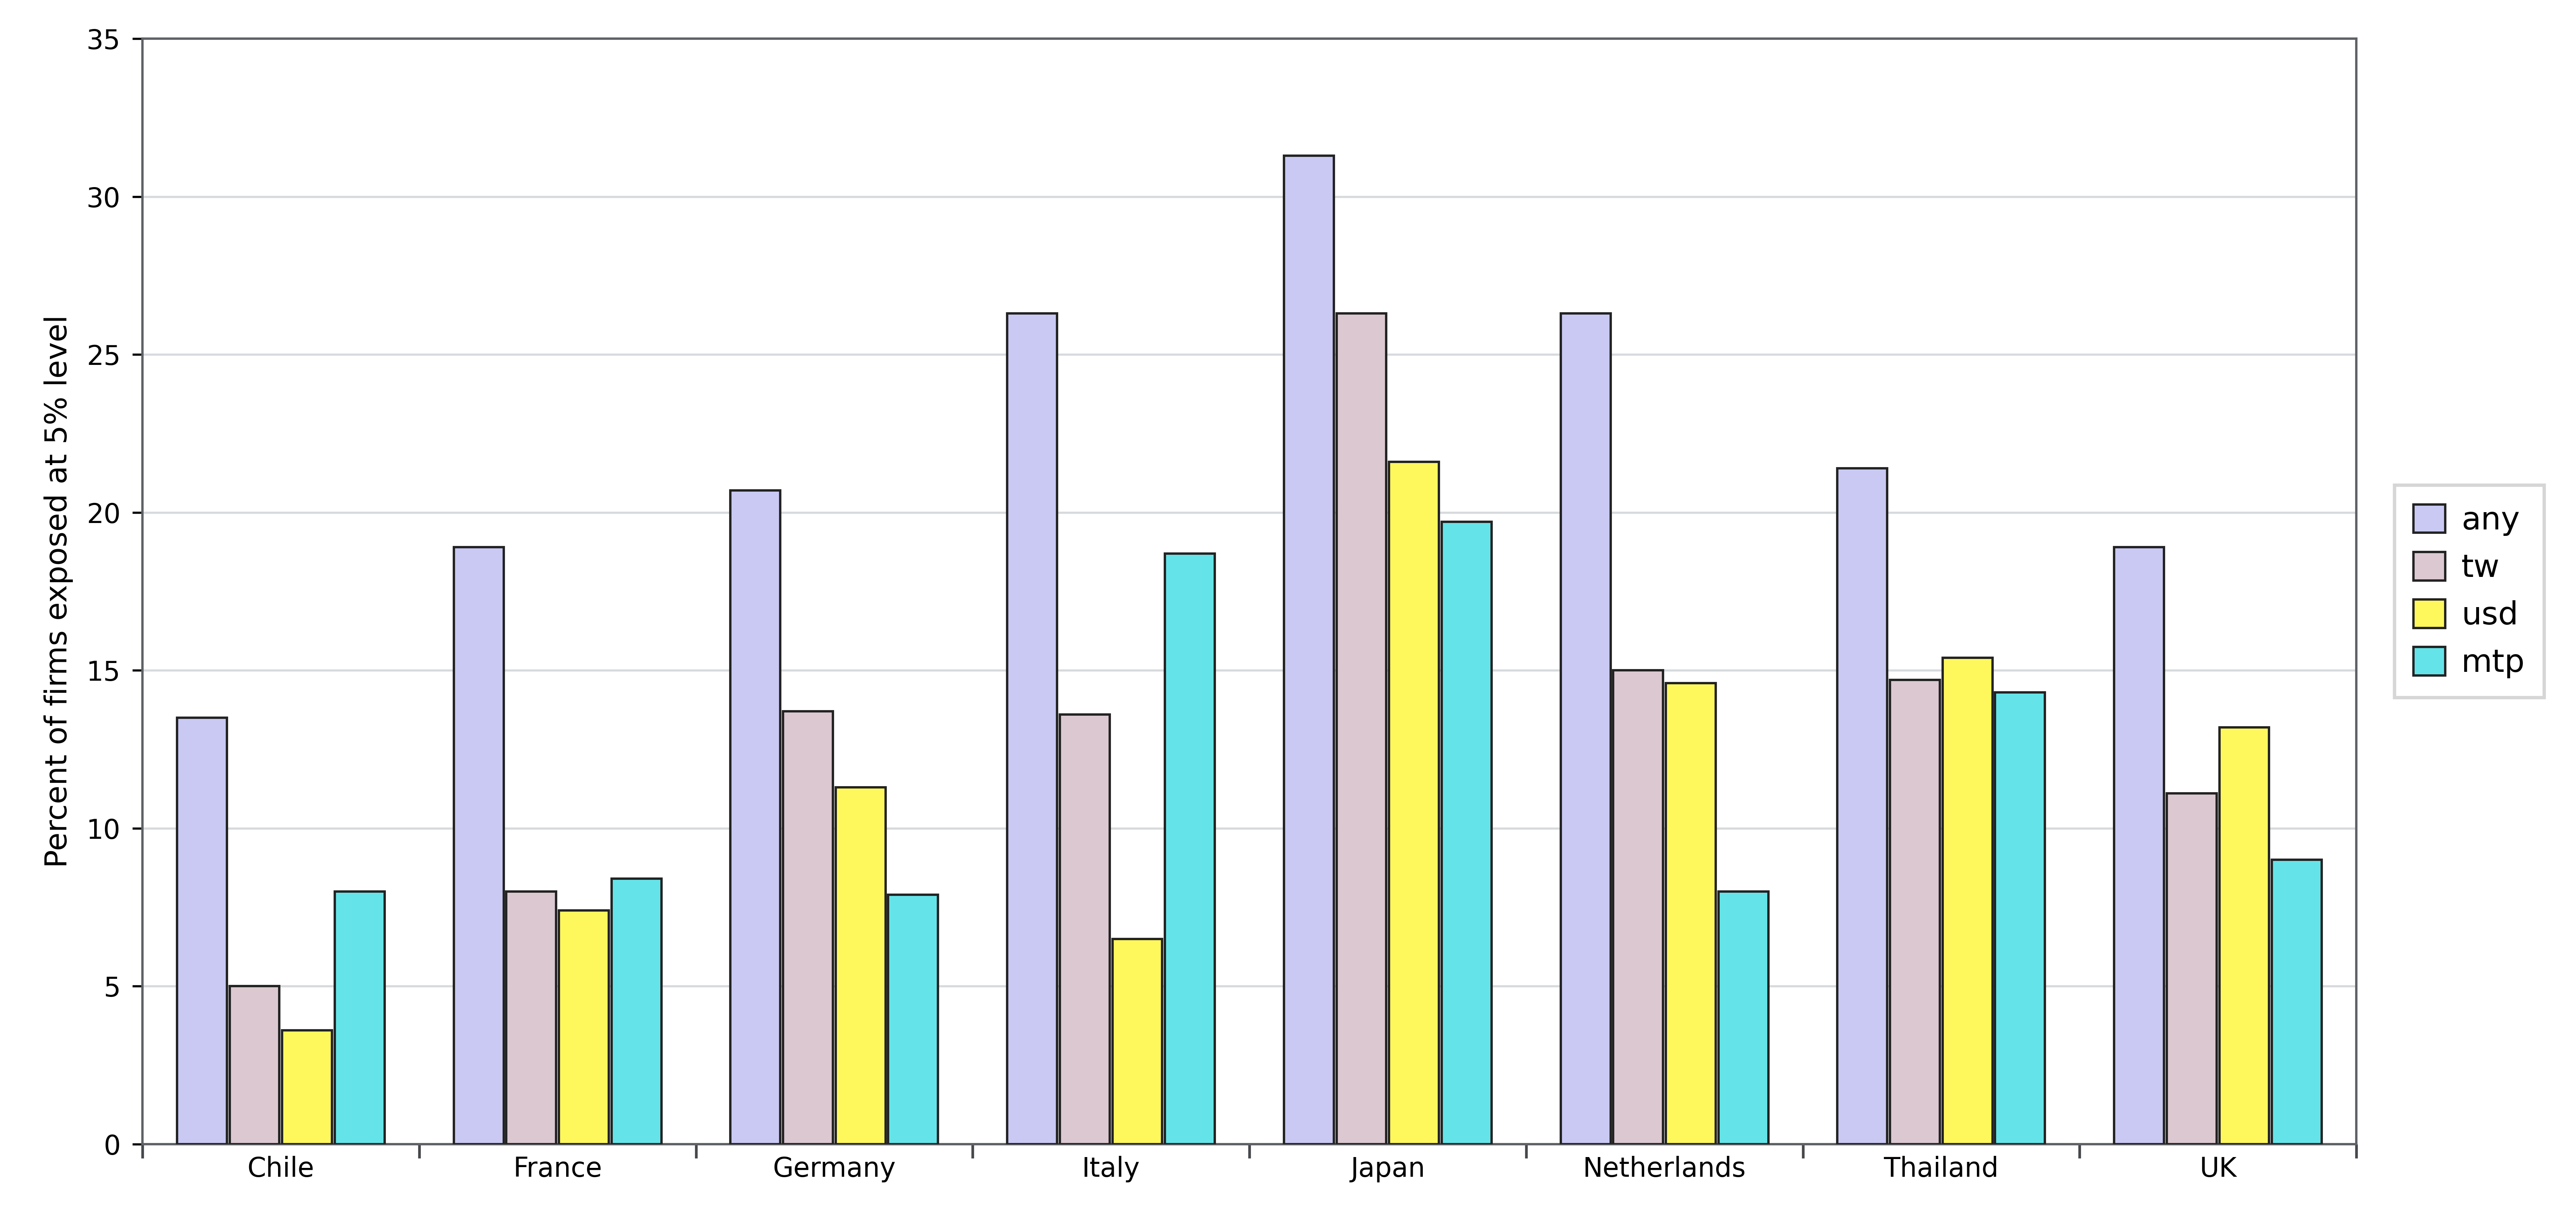

Python code for this plot:
"""Render four-series grouped country bars on a percent scale."""
from __future__ import annotations
import argparse, sys
from pathlib import Path
import numpy as np
PROJECT_ROOT=Path(__file__).resolve().parents[3]; sys.path.insert(0,str(PROJECT_ROOT))
from chartlib.asset_runtime import read_frame, require_columns, require_finite, save_outputs, style_axis
from matplotlib.figure import Figure
from matplotlib.ticker import FixedLocator

def load_data(source):
    d=read_frame(source); cols=("country","country_order","series","series_order","value"); require_columns(d,cols); d=d.loc[:,cols].copy(); require_finite(d,("country_order","series_order","value"))
    if d.series.nunique()!=4 or d.duplicated(["country","series"]).any() or (d.value<0).any(): raise ValueError("Four complete non-negative series are required.")
    if not (d.groupby("country").series.nunique()==4).all(): raise ValueError("Every country requires four series.")
    return d

def render(data):
    d=load_data(data); fig=Figure(figsize=(10.67,5.05),facecolor="white"); ax=fig.add_axes((59/1067,31/505,917/1067,458/505)); style_axis(ax,grid=True,full_spines=True); countries=d.sort_values("country_order").country.drop_duplicates().tolist(); series=d.sort_values("series_order").series.drop_duplicates().tolist(); x=np.arange(len(countries)); colors=["#C9C9F4","#DCC8D0","#FFF85D","#64E4E8"]
    for i,(s,c) in enumerate(zip(series,colors)):
        vals=[d[(d.country==q)&(d.series==s)].value.iloc[0] for q in countries]; ax.bar(x+(i-1.5)*.19,vals,width=.18,color=c,edgecolor="#222222",linewidth=.7,label=s,zorder=3)
    ax.set_ylim(0,35); ax.set_yticks(range(0,36,5)); ax.set_xlim(-.5,len(countries)-.5); ax.set_xticks(x,countries,fontsize=8); ax.tick_params(axis="x",which="major",length=0); ax.xaxis.set_minor_locator(FixedLocator(np.arange(len(countries)+1)-.5)); ax.tick_params(axis="x",which="minor",bottom=True,top=False,direction="out",length=4.2,width=.8,color="#45484C"); ax.set_ylabel("Percent of firms exposed at 5% level",fontsize=9); ax.legend(loc="center left",bbox_to_anchor=(1.01,.50),frameon=True,fancybox=False,fontsize=9.5,handlelength=1.0,handleheight=1.0,handletextpad=.5,labelspacing=.5,borderpad=.6)
    return fig

def main():
    p=argparse.ArgumentParser(description=__doc__); h=Path(__file__).resolve().parent; p.add_argument("--data",type=Path,default=h/"grouped-vbar-4series-country.fixture.csv"); p.add_argument("--output-dir",type=Path,default=h); p.add_argument("--qa-preview",type=Path); a=p.parse_args(); print(save_outputs(render(a.data),a.output_dir,"grouped-vbar-4series-country",qa_preview=a.qa_preview))
if __name__=="__main__": main()
